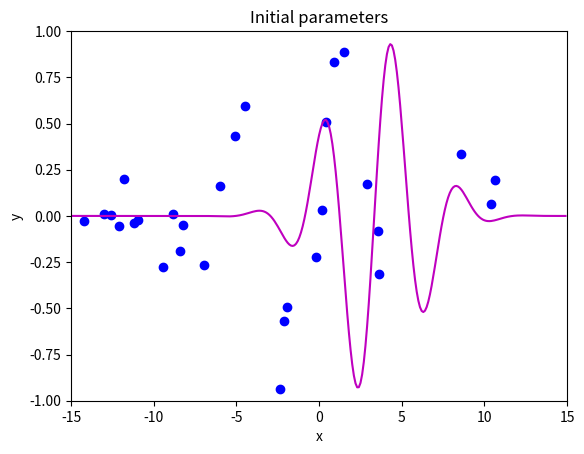
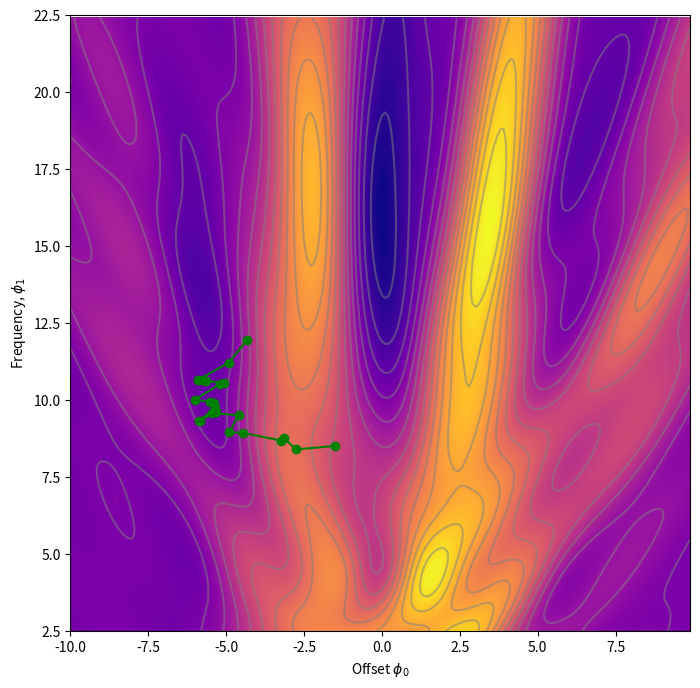

These charts were generated, in order, by the following Python code:
# Import libraries
import numpy as np
import matplotlib.pyplot as plt
from matplotlib import cm
from matplotlib.colors import ListedColormap

# Let's create our training data of 30 pairs {x_i, y_i}
data = np.array([[-1.920e+00,-1.422e+01,1.490e+00,-1.940e+00,-2.389e+00,-5.090e+00,
                 -8.861e+00,3.578e+00,-6.010e+00,-6.995e+00,3.634e+00,8.743e-01,
                 -1.096e+01,4.073e-01,-9.467e+00,8.560e+00,1.062e+01,-1.729e-01,
                  1.040e+01,-1.261e+01,1.574e-01,-1.304e+01,-2.156e+00,-1.210e+01,
                 -1.119e+01,2.902e+00,-8.220e+00,-1.179e+01,-8.391e+00,-4.505e+00],
                  [-1.051e+00,-2.482e-02,8.896e-01,-4.943e-01,-9.371e-01,4.306e-01,
                  9.577e-03,-7.944e-02 ,1.624e-01,-2.682e-01,-3.129e-01,8.303e-01,
                  -2.365e-02,5.098e-01,-2.777e-01,3.367e-01,1.927e-01,-2.222e-01,
                  6.352e-02,6.888e-03,3.224e-02,1.091e-02,-5.706e-01,-5.258e-02,
                  -3.666e-02,1.709e-01,-4.805e-02,2.008e-01,-1.904e-01,5.952e-01]])

# Define the model
def model(phi, x):
    sin_component = np.sin(phi[0] + 0.06 * phi[1] * x)
    gauss_component = np.exp(-(phi[0] + 0.06 * phi[1] * x)**2 / 32)
    y_pred = sin_component * gauss_component
    return y_pred

# Draw model
def draw_model(data, model, phi, title=None):
    x_model = np.arange(-15, 15, 0.1)
    y_model = model(phi, x_model)

    fig, ax = plt.subplots()
    ax.plot(data[0, :], data[1, :], 'bo')
    ax.plot(x_model, y_model, 'm-')
    ax.set_xlim([-15, 15])
    ax.set_ylim([-1, 1])
    ax.set_xlabel('x')
    ax.set_ylabel('y')
    if title is not None:
        ax.set_title(title)
    plt.show()

# Compute loss function
def compute_loss(data_x, data_y, model, phi):
    # Make model predictions from data_x
    y_pred = model(phi, data_x)
    # Compute the squared difference between predictions and true y values
    squared_diffs = (y_pred - data_y) ** 2
    # Sum them all and return
    loss = np.sum(squared_diffs)
    return loss

# Draw loss function
def draw_loss_function(compute_loss, data, model, phi_iters=None):
    # Make grid of offset/frequency values to plot
    offsets_mesh, freqs_mesh = np.meshgrid(np.arange(-10, 10.0, 0.1), np.arange(2.5, 22.5, 0.1))
    loss_mesh = np.zeros_like(freqs_mesh)

    # Compute loss for every set of parameters
    for idslope, slope in np.ndenumerate(freqs_mesh):
        loss_mesh[idslope] = compute_loss(data[0, :], data[1, :], model, np.array([[offsets_mesh[idslope]], [slope]]))

    fig, ax = plt.subplots()
    fig.set_size_inches(8, 8)
    ax.contourf(offsets_mesh, freqs_mesh, loss_mesh, 256, cmap='plasma')
    ax.contour(offsets_mesh, freqs_mesh, loss_mesh, 20, colors=['#80808080'])
    if phi_iters is not None:
        ax.plot(phi_iters[0, :], phi_iters[1, :], 'go-')
    ax.set_ylim([2.5, 22.5])
    ax.set_xlabel('Offset $\phi_{0}$')
    ax.set_ylabel('Frequency, $\phi_{1}$')
    plt.show()

# Gradient functions
def gabor_deriv_phi0(data_x, data_y, phi0, phi1):
    x = 0.06 * phi1 * data_x + phi0
    cos_component = np.cos(x)
    sin_component = np.sin(x)
    gauss_component = np.exp(-0.5 * x**2 / 16)
    deriv = cos_component * gauss_component - sin_component * gauss_component * x / 16
    deriv = 2 * deriv * (sin_component * gauss_component - data_y)
    return np.sum(deriv)

def gabor_deriv_phi1(data_x, data_y, phi0, phi1):
    x = 0.06 * phi1 * data_x + phi0
    cos_component = np.cos(x)
    sin_component = np.sin(x)
    gauss_component = np.exp(-0.5 * x**2 / 16)
    deriv = 0.06 * data_x * cos_component * gauss_component - 0.06 * data_x * sin_component * gauss_component * x / 16
    deriv = 2 * deriv * (sin_component * gauss_component - data_y)
    return np.sum(deriv)

# Compute gradient
def compute_gradient(data_x, data_y, phi):
    dl_dphi0 = gabor_deriv_phi0(data_x, data_y, phi[0], phi[1])
    dl_dphi1 = gabor_deriv_phi1(data_x, data_y, phi[0], phi[1])
    return np.array([[dl_dphi0], [dl_dphi1]])

# Gradient descent step
def gradient_descent_step(phi, data, model):
    gradient = compute_gradient(data[0, :], data[1, :], phi)
    alpha = line_search(data, model, phi, gradient * -1, max_dist=2.0)
    phi = phi - alpha * gradient
    return phi

# Fixed learning rate gradient descent
def gradient_descent_step_fixed_learning_rate(phi, data, alpha):
    gradient = compute_gradient(data[0, :], data[1, :], phi)
    phi = phi - alpha * gradient
    return phi

# Stochastic gradient descent step
def stochastic_gradient_descent_step(phi, data, alpha, batch_size):
    n_data = data.shape[1]
    random_indices = np.random.permutation(n_data)[:batch_size]
    data_x_batch = data[0, random_indices]
    data_y_batch = data[1, random_indices]
    gradient = compute_gradient(data_x_batch, data_y_batch, phi)
    phi = phi - alpha * gradient
    return phi

# Line search function
def line_search(data, model, phi, gradient, thresh=.00001, max_dist=0.1, max_iter=15):
    a, b, c, d = 0, 0.33 * max_dist, 0.66 * max_dist, 1.0 * max_dist
    n_iter = 0
    while np.abs(b - c) > thresh and n_iter < max_iter:
        n_iter += 1
        lossa = compute_loss(data[0, :], data[1, :], model, phi + a * gradient)
        lossb = compute_loss(data[0, :], data[1, :], model, phi + b * gradient)
        lossc = compute_loss(data[0, :], data[1, :], model, phi + c * gradient)
        lossd = compute_loss(data[0, :], data[1, :], model, phi + d * gradient)
        if lossa < lossb and lossa < lossc:
            b = a + (b - a) / 2
            c = a + (c - a) / 2
            d = a + (d - a) / 2
        elif lossb < lossc:
            d = c
            b = a + (d - a) / 3
            c = a + 2 * (d - a) / 3
        else:
            a = b
            b = a + (d - a) / 3
            c = a + 2 * (d - a) / 3
    return (b + c) / 2.0

# Initialize the parameters and draw the model
phi = np.zeros((2, 1))
phi[0] = -5     # Horizontal offset
phi[1] = 25     # Frequency
draw_model(data, model, phi, "Initial parameters")

# Compute the loss and gradients
loss = compute_loss(data[0, :], data[1, :], model, np.array([[0.6], [-0.2]]))
print('Your loss = %3.3f, Correct loss = %3.3f' % (loss, 16.419))

# Set the random number generator so you always get the same numbers
np.random.seed(1)

# Initialize the parameters for stochastic gradient descent
n_steps = 21
phi_all = np.zeros((2, n_steps + 1))
phi_all[0, 0] = -1.5
phi_all[1, 0] = 8.5

# Perform stochastic gradient descent
for c_step in range(n_steps):
    phi_all[:, c_step + 1:c_step + 2] = stochastic_gradient_descent_step(
        phi_all[:, c_step:c_step + 1], data, alpha=0.8, batch_size=5)

# Draw the loss function and model
draw_loss_function(compute_loss, data, model, phi_all)
